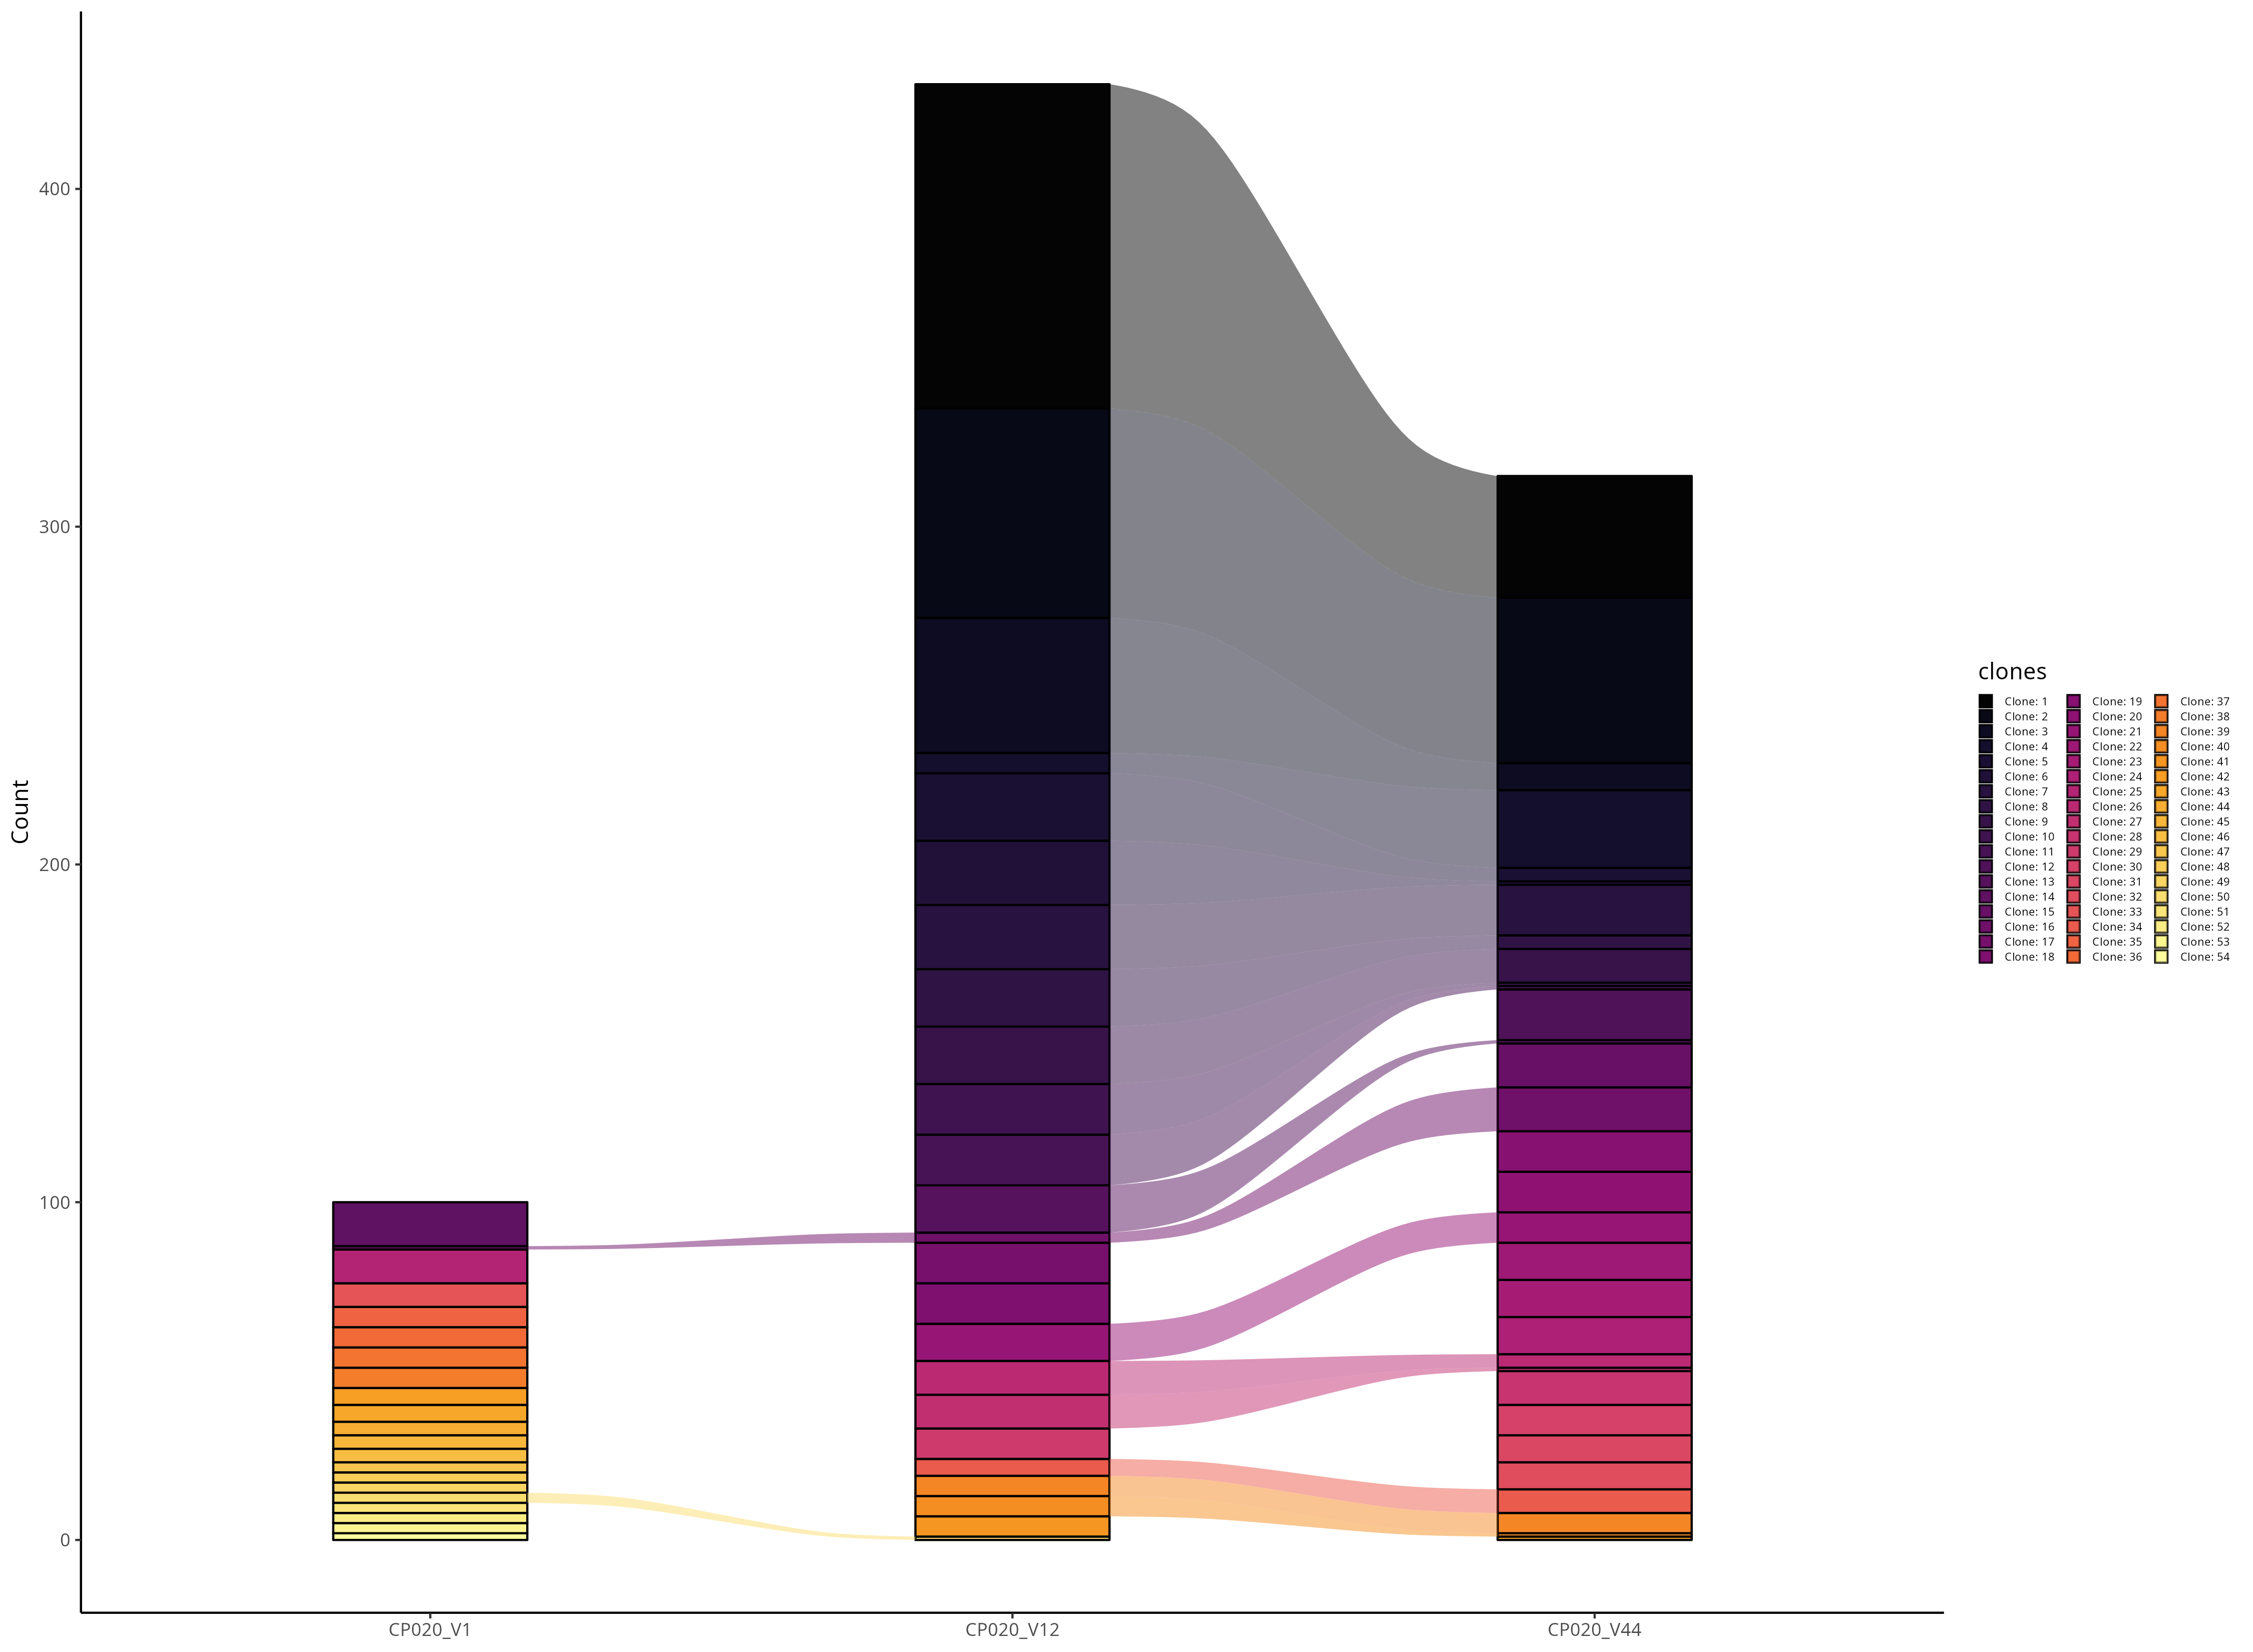

The table this chart was drawn from, first rows:
clones, Count, Sample, original.clones
Clone: 54, 2, CP020_V1, NA;NA_TRBV14.NA.TRBJ1-6.TRBC1;TGTGCCAGCA…
Clone: 35, 6, CP020_V1, NA;NA_TRBV4-1.NA.TRBJ1-2.TRBC1;TGCGCCAGC…
Clone: 47, 3, CP020_V1, NA;NA_TRBV9.TRBD1.TRBJ2-7.TRBC2;TGTGCCAG…
Clone: 48, 3, CP020_V1, TRAV1-1.TRAJ34.TRAC;TGCGCTGTGAGAGGCAACAC…
Clone: 49, 3, CP020_V1, TRAV10.TRAJ26.TRAC;TGTGTGTACCTGCGGGGCTAT…
Clone: 50, 3, CP020_V1, TRAV13-1.TRAJ49.TRAC;TGTGCAGCAAGTCCTTGGA…
Clone: 42, 5, CP020_V1, TRAV14/DV4.TRAJ15.TRAC;TRAV3.TRAJ22.TRAC…
Clone: 44, 4, CP020_V1, TRAV14/DV4.TRAJ22.TRAC;TGTGCAATGAGACGTCC…
Clone: 43, 5, CP020_V1, TRAV14/DV4.TRAJ37.TRAC;TGTGCAATGAGACCCCC…
Clone: 45, 4, CP020_V1, TRAV14/DV4.TRAJ39.TRAC;TGTGCAATGAGAGAAGA…
Clone: 16, 1, CP020_V1, TRAV17.TRAJ37.TRAC;TGTGCTACGGACGGGTACTCT…
Clone: 51, 3, CP020_V1, TRAV19.TRAJ17.TRAC;TGTGCTCTGAGTGAGTTAATG…
Clone: 33, 7, CP020_V1, TRAV19.TRAJ40.TRAC;TGTGCTCTGGTTACCTCAGGA…
Clone: 52, 3, CP020_V1, TRAV21.TRAJ42.TRAC;TGTGCTGTGGGTATAGGAGGA…
Clone: 46, 4, CP020_V1, TRAV26-2.TRAJ44.TRAC;TGCATCCTCCAAACCGGCA…
Clone: 36, 6, CP020_V1, TRAV3.TRAJ6.TRAC;TGTGCTGTGAGAGACACCCCAGG…
Clone: 53, 3, CP020_V1, TRAV38-1.TRAJ40.TRAC;TGTGCTTTCATGAAAACCT…
Clone: 37, 6, CP020_V1, TRAV38-2/DV8.TRAJ40.TRAC;TGTGCTTATATTGAA…
Clone: 25, 10, CP020_V1, TRAV41.TRAJ54.TRAC;TRAV38-2/DV8.TRAJ40.T…
Clone: 14, 13, CP020_V1, TRAV5.TRAJ4.TRAC;TGTGCAGAGACCGTCGGTGGCTA…
Clone: 38, 6, CP020_V1, TRAV8-3.TRAJ7.TRAC;TGTGCTGTGGTTATCTATGGG…
Clone: 10, 15, CP020_V12, NA;NA_TRBV12-3.NA.TRBJ2-3.TRBC2;TGTGCCAG…
Clone: 26, 10, CP020_V12, NA;NA_TRBV14.NA.TRBJ2-7.TRBC2;TGTGCCAGCA…
Clone: 13, 14, CP020_V12, NA;NA_TRBV2.NA.TRBJ2-1.TRBC2;TGTGCCAGGAC…
Clone: 2, 62, CP020_V12, NA;NA_TRBV20-1.NA.TRBJ2-2.TRBC2;TGCAGTGC…
Clone: 34, 5, CP020_V12, NA;NA_TRBV4-1.NA.TRBJ2-3.TRBC2;TGCGCCAGC…
Clone: 11, 15, CP020_V12, NA;NA_TRBV4-2.TRBD1.TRBJ1-1.TRBC1;TGTGCC…
Clone: 39, 6, CP020_V12, NA;NA_TRBV7-8.NA.TRBJ2-7.TRBC2;TGTGCCAGC…
Clone: 8, 17, CP020_V12, TRAV1-1.TRAJ33.TRAC;TGCGCTGTGACCTCACCCGA…
Clone: 40, 6, CP020_V12, TRAV1-2.TRAJ9.TRAC;TGTGCTGTGAGAGACGATACT…
Clone: 29, 9, CP020_V12, TRAV12-1.TRAJ26.TRAC;TGTGTGGTGAACTCCTATG…
Clone: 6, 19, CP020_V12, TRAV12-2.TRAJ33.TRAC;TGTGCCGTGATGGGGGATA…
Clone: 50, 1, CP020_V12, TRAV13-1.TRAJ49.TRAC;TGTGCAGCAAGTCCTTGGA…
Clone: 41, 6, CP020_V12, TRAV13-2.TRAJ20.TRAC;TRAV17.TRAJ18.TRAC;…
Clone: 3, 40, CP020_V12, TRAV14/DV4.TRAJ11.TRAC;TGTGCAATGAGAGAGGT…
Clone: 21, 11, CP020_V12, TRAV14/DV4.TRAJ49.TRAC;TGTGCAATGAGAGAGGT…
Clone: 27, 10, CP020_V12, TRAV16.TRAJ48.TRAC;TGTGCTCTAAGTGGCCTGTCA…
Clone: 16, 3, CP020_V12, TRAV17.TRAJ37.TRAC;TGTGCTACGGACGGGTACTCT…
Clone: 9, 17, CP020_V12, TRAV17.TRAJ42.TRAC;TGTGCTCTCGGAAGCCAAGGA…
Clone: 4, 6, CP020_V12, TRAV19.TRAJ53.TRAC;TGTGCTCTGAGTGAGGCCTAT…
Clone: 5, 20, CP020_V12, TRAV2.TRAJ3.TRAC;TGTGCTGTGGAGGATCACAGCAG…
Clone: 7, 19, CP020_V12, TRAV38-2/DV8.TRAJ43.TRAC;TGTGCTTATAGGAGA…
Clone: 17, 12, CP020_V12, TRAV4.TRAJ13.TRAC;TGCCTCGTGGGCTTAGGGGGTT…
Clone: 18, 12, CP020_V12, TRAV5.TRAJ18.TRAC;TGTGCAGAGAAGGACAGAGGCT…
Clone: 1, 96, CP020_V12, TRAV8-1.TRAJ23.TRAC;TGTGCCGTGAGAGGGGGAGG…
Clone: 10, 1, CP020_V44, NA;NA_TRBV12-3.NA.TRBJ2-3.TRBC2;TGTGCCAG…
Clone: 26, 4, CP020_V44, NA;NA_TRBV14.NA.TRBJ2-7.TRBC2;TGTGCCAGCA…
Clone: 13, 1, CP020_V44, NA;NA_TRBV2.NA.TRBJ2-1.TRBC2;TGTGCCAGGAC…
Clone: 2, 49, CP020_V44, NA;NA_TRBV20-1.NA.TRBJ2-2.TRBC2;TGCAGTGC…
Clone: 34, 7, CP020_V44, NA;NA_TRBV4-1.NA.TRBJ2-3.TRBC2;TGCGCCAGC…
Clone: 11, 1, CP020_V44, NA;NA_TRBV4-2.TRBD1.TRBJ1-1.TRBC1;TGTGCC…
Clone: 39, 6, CP020_V44, NA;NA_TRBV7-8.NA.TRBJ2-7.TRBC2;TGTGCCAGC…
Clone: 8, 4, CP020_V44, TRAV1-1.TRAJ33.TRAC;TGCGCTGTGACCTCACCCGA…
Clone: 40, 1, CP020_V44, TRAV1-2.TRAJ9.TRAC;TGTGCTGTGAGAGACGATACT…
Clone: 15, 13, CP020_V44, TRAV12-2.TRAJ10.TRAC;TGTGCCGTGAACAAGGGAC…
Clone: 6, 1, CP020_V44, TRAV12-2.TRAJ33.TRAC;TGTGCCGTGATGGGGGATA…
Clone: 31, 8, CP020_V44, TRAV12-2.TRAJ39.TRAC;TGTGCCCCCTCCCCAGGCA…
Clone: 22, 11, CP020_V44, TRAV13-1.TRAJ26.TRAC;TGTGCAGCAAGTAGCTATG…
Clone: 12, 15, CP020_V44, TRAV13-1.TRAJ49.TRAC;TGTGCAGCAGATTCGAACA…
Clone: 3, 8, CP020_V44, TRAV14/DV4.TRAJ11.TRAC;TGTGCAATGAGAGAGGT…
... 16 more rows
